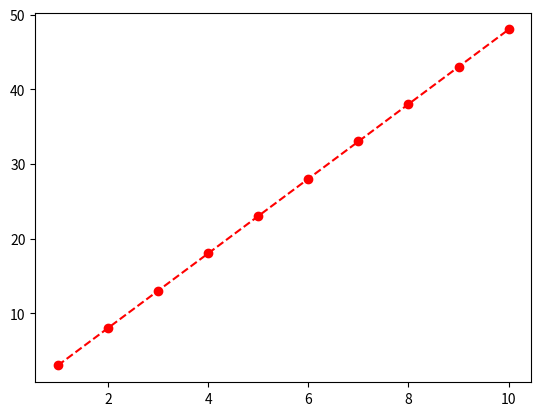

Source code (Python):
import matplotlib.pyplot as plt
# funkcja y = 5x - 2


X = [i+1 for i in range(0,10)]  # generating 10 points on the Y axis
Y = [5*i - 2 for i in X]        # generating values on the Y axis


plt.plot(X,Y,'ro--')
plt.show()